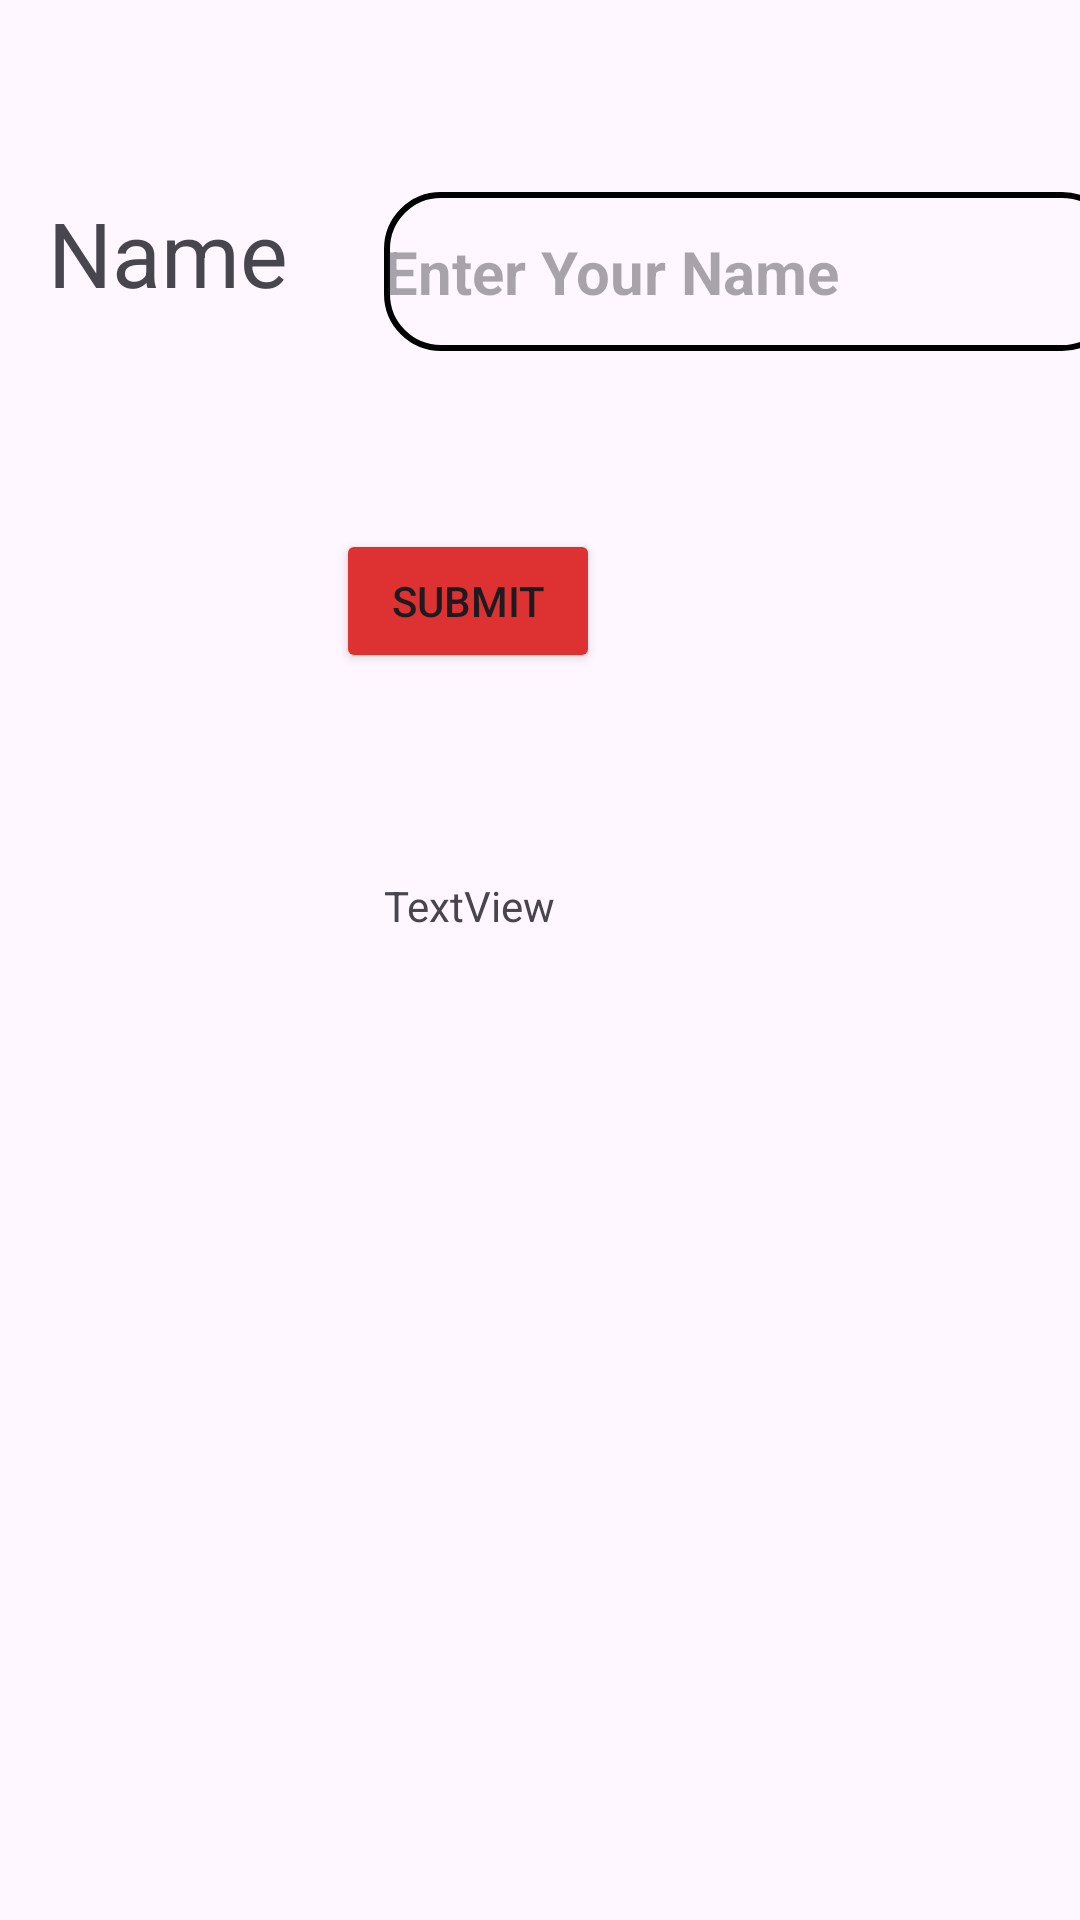

Android layout source for this screen:
<!-- AndroidManifest.xml: application theme Theme.Viva -->
<!-- res/layout/activity_main.xml -->
<?xml version="1.0" encoding="utf-8"?>
<androidx.constraintlayout.widget.ConstraintLayout xmlns:android="http://schemas.android.com/apk/res/android"
    xmlns:app="http://schemas.android.com/apk/res-auto"
    xmlns:tools="http://schemas.android.com/tools"
    android:layout_width="match_parent"
    android:layout_height="match_parent"

    tools:context=".MainActivity">

   <TextView
       android:id="@+id/txtvw"
       android:layout_width="wrap_content"
       android:layout_height="wrap_content"
       android:layout_marginStart="16dp"
       android:layout_marginTop="64dp"
       android:text="Name"
       android:textSize="30sp"
       app:layout_constraintStart_toStartOf="parent"
       app:layout_constraintTop_toTopOf="parent" />



   <EditText
       android:id="@+id/edttxt"
       android:layout_width="245dp"
       android:layout_height="53dp"
       android:layout_marginStart="32dp"
       android:layout_marginTop="64dp"
       android:background="@drawable/round"
       android:layout_toEndOf="@id/txtvw"
       android:hint="Enter Your Name"

       android:inputType="phone"
       android:textSize="20sp"
       android:textStyle="bold"
       app:layout_constraintStart_toEndOf="@+id/txtvw"
       app:layout_constraintTop_toTopOf="parent" />

   <Button
       android:id="@+id/btn"
       android:layout_width="wrap_content"
       android:layout_height="wrap_content"
       android:layout_below="@id/txtvw"
       android:layout_centerHorizontal="true"
       android:layout_marginStart="112dp"
       android:layout_marginTop="72dp"
       android:text="Submit"
       android:backgroundTint="#DE3232"
       app:layout_constraintStart_toStartOf="parent"
       app:layout_constraintTop_toBottomOf="@+id/txtvw" />

   <TextView
       android:id="@+id/textView"
       android:layout_width="wrap_content"
       android:layout_height="wrap_content"
       android:layout_marginStart="128dp"
       android:layout_marginTop="68dp"
       android:text="TextView"

       app:layout_constraintStart_toStartOf="parent"
       app:layout_constraintTop_toBottomOf="@+id/btn" />


</androidx.constraintlayout.widget.ConstraintLayout>
<!-- resources referenced by this layout -->
<resources>
  <!-- drawable round (drawable) -->
  <?xml version="1.0" encoding="utf-8"?>
  <shape xmlns:android="http://schemas.android.com/apk/res/android"
      android:shape="rectangle">
      <stroke android:color="#000"
          android:width="2dp"/>
      <corners android:radius="18dp"/>
  
  </shape>
  <style name="Theme.Viva" parent="Base.Theme.Viva" />
  <style name="Base.Theme.Viva" parent="Theme.Material3.DayNight.NoActionBar">
          
          
      </style>
</resources>
